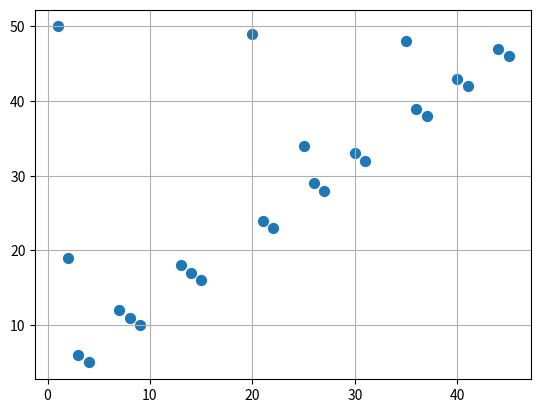

Here is the Python script that generated this plot:
from pylab import *
import matplotlib.pyplot as plt

def append_point(list_x, list_y, x, y):
    list_x.append(x)
    list_y.append(y)

list_x = list()
list_y = list()

append_point(list_x, list_y, 1, 50)
append_point(list_x, list_y, 2, 19)
append_point(list_x, list_y, 3, 6)
append_point(list_x, list_y, 4, 5)
append_point(list_x, list_y, 7, 12)
append_point(list_x, list_y, 8, 11)
append_point(list_x, list_y, 9, 10)
append_point(list_x, list_y, 13, 18)
append_point(list_x, list_y, 14, 17)
append_point(list_x, list_y, 15, 16)
append_point(list_x, list_y, 20, 49)
append_point(list_x, list_y, 21, 24)
append_point(list_x, list_y, 22, 23)
append_point(list_x, list_y, 25, 34)
append_point(list_x, list_y, 26, 29)
append_point(list_x, list_y, 27, 28)
append_point(list_x, list_y, 30, 33)
append_point(list_x, list_y, 31, 32)
append_point(list_x, list_y, 35, 48)
append_point(list_x, list_y, 36, 39)
append_point(list_x, list_y, 37, 38)
append_point(list_x, list_y, 40, 43)
append_point(list_x, list_y, 41, 42)
append_point(list_x, list_y, 44, 47)
append_point(list_x, list_y, 45, 46)

scatter(list_x, list_y, s=50 ,marker='o')

grid()

show()
